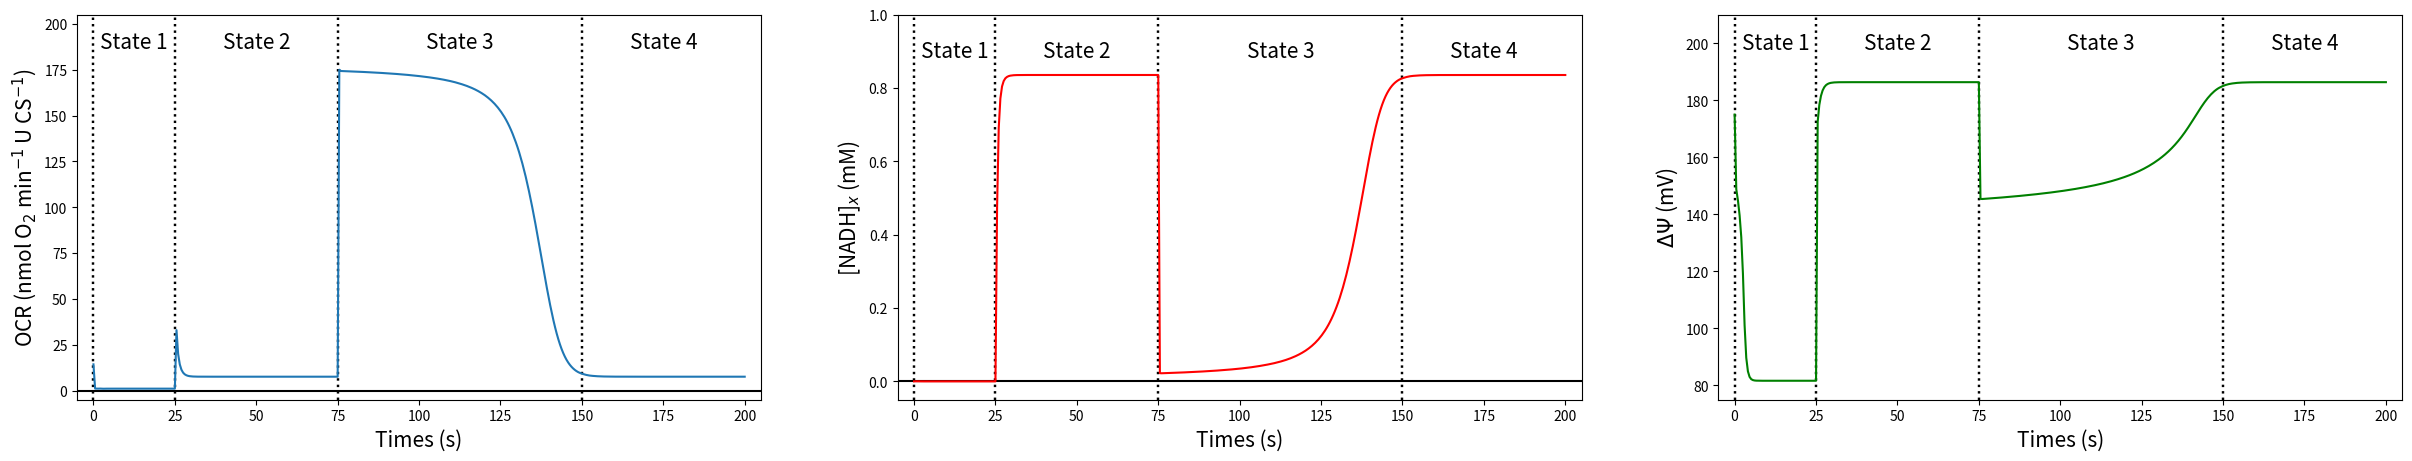
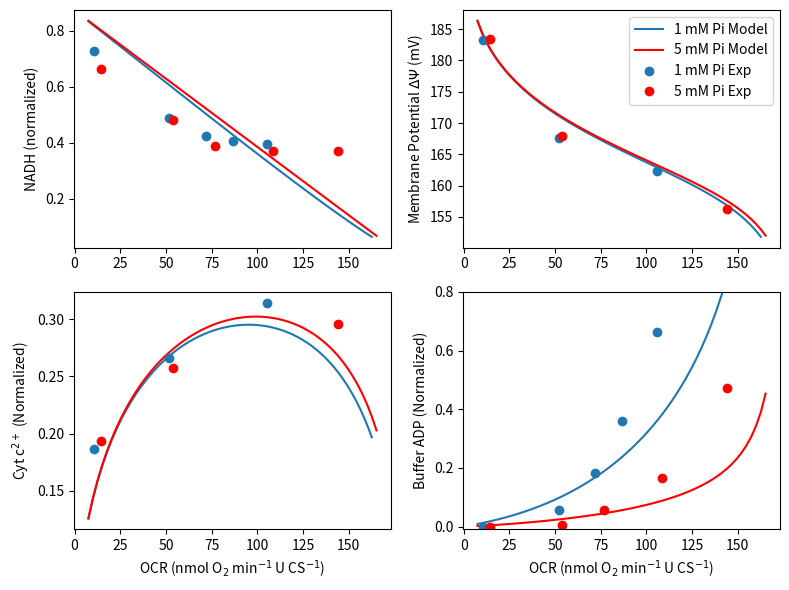

Reproduce these figures in Python, in order.
#!/usr/bin/env python
# coding: utf-8

# # Simulation of respiratory control in vitro 
# 
# The integrated model developed in the previous section can be adapted to simulate in vitro experiments performed using suspensions of mitochondria purified from primary tissues. To simulate in vitro experiments, the major change that we make to the model is to replace the cytosolic components of the model with variables and associated volumes of distribution representing experimental buffers used in specific experiments. Here, we set $V_c = 1$, $V_m = 5\text{e-}4$, and $W_c = 1$ to represent mitochondria suspended in a buffer solution, i.e., in this virtual experiment, the mitochondria take up $0.05\%$ of the volume of the experimental media. 
#     
# The following code simulates an experiment in which the non-energized mitochondrial state (state 1), is followed by a leak state (state 2), followed by oxidative phosphorylation state (state 3), followed by another leak state (state 4) {cite}`Gnaiger2020`. The virtual experiment represents a real experiment in which a purified suspension of mitochondria is introduced to a buffer containing no fuel substrates at time $t=0$. This non-energized state is simulated by setting the dehydrogenase activity in the model to $X_{\rm DH} = 0$ for $0 \leq t < 25 \ \text{s}$. State 2 is achieved by setting $X_{\rm DH}$ to $0.1732$ for $25 \leq t < 75 \ \text{s}$ to represent the addision of substrates (such as pyruvate and malate) to fuel NADH production. At time $t = 75 \ \text{s}$, $0.375 \ \mu\text{M}$ of ADP is introduced into the respiration buffer to initiate the active oxidative phosphorylation state, or state 3. State 4 occurs when the ADP is nearly fully phosphorylated at approximately $t = 170 \ \text{s}$, and the system returns to a leak state. Note that this experiment is conducted under high external inorganic phosphate conditions (i.e., $[\text{Pi}]_c = 5 \ \text{mM}$). 

# ```{list-table} Isolated mitochondria in silico experiment.
# :header-rows: 1
# :name: table-invitro
# 
# * - Parameter or Condition 
#   - State 1 
#   - State 2 
#   - State 3 and 4 		
# * - $X_\text{DH}$ 
#   - $0$ 
#   - $0.1732$ 
#   - $ - $ 
# * - $[\text{NADH}]_x$ 
#   - $0$ 
#   - $-$ 
#   - $-$
# * - $[\text{ATP}]_c$ 
#   - $0$ 
#   - $-$ 
#   - $-$ 
# * - $[\text{ADP}]_c$ 
#   - $0$ 
#   - $ -$ 
#   - $+375$ $\mu$M 
# * - $[\text{Pi}]_c$ 
#   - $5$ 
#   - $-$ 
#   - $-$ 
# ```

# In[1]:


import numpy as np
import matplotlib.pyplot as plt

get_ipython().system('pip install scipy')
from scipy.integrate import solve_ivp

###### Constants defining metabolite pools ######
# Volume fractions and water space fractions
V_c = 1.0          # buffer volume fraction        # L buffer (L cuvette)**(-1)
V_m = 0.0005       # mitochondrial volume fraction # L mito (L cuvette)**(-1)
V_m2c = V_m / V_c  # mito to cyto volume ratio     # L mito (L cuvette)**(-1)
W_c = 1.0          # buffer water space            # L buffer water (L buffer)**(-1)
W_m = 0.7238       # mitochondrial water space     # L mito water (L mito)**(-1)
W_x = 0.9*W_m      # matrix water space            # L matrix water (L mito)**(-1)
W_i = 0.1*W_m      # intermembrane water space     # L IM water (L mito)**(-1)

# Total pool concentrations
NAD_tot = 2.97e-3  # NAD+ and NADH conc            # mol (L matrix water)**(-1)
Q_tot   = 1.35e-3  # Q and QH2 conc                # mol (L matrix water)**(-1)
c_tot   = 2.7e-3   # cytochrome c ox and red conc  # mol (L IM water)**(-1)

# Membrane capacitance
Cm = 3.1e-3

###### Set fixed pH, cation concentrations, and O2 partial pressure ######
# pH
pH_x = 7.40
pH_c = 7.20

# K+ concentrations
K_x  = 100e-3      # mol (L matrix water)**(-1)
K_c  = 140e-3      # mol (L cyto water)**(-1)

# Mg2+ concentrations
Mg_x = 1.0e-3        # mol (L matrix water)**(-1)
Mg_c = 1.0e-3        # mol (L cyto water)**(-1)

# Oxygen partial pressure
PO2 = 25 # mmHg

###### Parameter vector ###### 
X_DH  = 0.1732
X_C1  = 1.0e4
X_C3  = 1.0e6
X_C4  = 0.0125
X_F   = 1.0e3
E_ANT = 0.325
E_PiC = 5.0e6
X_H   = 1.0e3
X_AtC = 0

activity_array = np.array([X_DH, X_C1, X_C3, X_C4, X_F, E_ANT, E_PiC, X_H, X_AtC])

###### Initial Conditions ######
# Membrane Potential
DPsi_0 = 175/1000      # V

# Matrix species
sumATP_x_0 = 0.5e-3        # mol (L matrix water)**(-1)
sumADP_x_0 = 9.5e-3        # mol (L matrix water)**(-1)
sumPi_x_0  = 0.3e-3        # mol (L matrix water)**(-1)
NADH_x_0   = 0             # mol (L matrix water)**(-1)
QH2_x_0    = 0.1 * Q_tot   # mol (L matrix water)**(-1)

# IMS species
cred_i_0 = 0.1 * c_tot # mol (L IMS water)**(-1)

# Cytosolic species
sumATP_c_0 = 0       # mol (L cyto water)^(-1)
sumADP_c_0 = 0       # mol (L cyto water)^(-1)
sumPi_c_0  = 5.0e-3  # mol (L cyto water)^(-1)

X_0 = np.array([DPsi_0, sumATP_x_0, sumADP_x_0, sumPi_x_0, NADH_x_0, QH2_x_0, cred_i_0, sumATP_c_0, sumADP_c_0, sumPi_c_0])

def dXdt(t, X, activity_array, solve_ode):
    # Unpack variables 
    DPsi, sumATP_x,sumADP_x, sumPi_x, NADH_x, QH2_x, cred_i, sumATP_c, sumADP_c, sumPi_c = X
    X_DH, X_C1, X_C3, X_C4, X_F, E_ANT, E_PiC, X_H, X_AtC = activity_array

    # Hydrogen ion concentration
    H_x = 10**(-pH_x) # mol (L matrix water)**(-1)
    H_c = 10**(-pH_c) # mol (L cuvette water)**(-1)

    # Oxygen concentration
    a_3  = 1.74e-6   # oxygen solubility in cuvette   # mol (L matrix water * mmHg)**(-1)
    O2_x = a_3*PO2   # mol (L matrix water)**(-1)

    # Thermochemical constants
    R = 8.314          # J (mol K)**(-1)
    T = 37 + 273.15    # K
    F = 96485          # C mol**(-1)
    
    # Proton motive force parameters (dimensionless)
    n_F  = 8/3
    n_C1 = 4
    n_C3 = 2
    n_C4 = 4
    
    # Dissociation constants
    K_MgATP = 10**(-3.88)
    K_HATP  = 10**(-6.33)
    K_KATP  = 10**(-1.02)
    K_MgADP = 10**(-3.00)
    K_HADP  = 10**(-6.26)
    K_KADP  = 10**(-0.89)
    K_MgPi  = 10**(-1.66)
    K_HPi   = 10**(-6.62)
    K_KPi   = 10**(-0.42)

    # Other concentrations computed from the state variables
    NAD_x = NAD_tot - NADH_x  ## mol (L matrix water)**(-1)
    Q_x   = Q_tot - QH2_x     ## mol (L matrix water)**(-1)
    cox_i = c_tot - cred_i    ## mol (L matrix water)**(-1)

    ## Binding polynomials
    # Matrix species # mol (L mito water)**(-1)
    PATP_x = 1 + H_x/K_HATP + Mg_x/K_MgATP + K_x/K_KATP
    PADP_x = 1 + H_x/K_HADP + Mg_x/K_MgADP + K_x/K_KADP
    PPi_x  = 1 + H_x/K_HPi  + Mg_x/K_MgPi  + K_x/K_KPi
    
    # Cytosol species # mol (L cuvette water)**(-1)
    PATP_c = 1 + H_c/K_HATP + Mg_c/K_MgATP + K_c/K_KATP
    PADP_c = 1 + H_c/K_HADP + Mg_c/K_MgADP + K_c/K_KADP
    PPi_c  = 1 + H_c/K_HPi  + Mg_c/K_MgPi  + K_c/K_KPi
    
    ## Unbound species
    # Matrix species
    ATP_x = sumATP_x / PATP_x # [ATP4-]_x
    ADP_x = sumADP_x / PADP_x # [ADP3-]_x
    Pi_x  = sumPi_x  / PPi_x  # [HPO42-]_x
    
    # Cytosolic species 
    ATP_c = sumATP_c / PATP_c # [ATP4-]_c
    ADP_c = sumADP_c / PADP_c # [ADP3-]_c
    Pi_c  = sumPi_c  / PPi_c  # [HPO42-]_c
    
    
    ###### NADH Dehydrogenase ######

    # Constants
    r      = 6.8385
    k_Pi1  = 4.659e-4    # mol (L matrix water)**(-1)
    k_Pi2  = 6.578e-4    # mol (L matrix water)**(-1)
    
    # Flux (mol (s * L mito)**(-1))
    J_DH = X_DH * (r * NAD_x - NADH_x) * ((1 + sumPi_x / k_Pi1) / (1+sumPi_x / k_Pi2))

    ###### Complex I ######
    # NADH_x + Q_x + 5H+_x <-> NAD+_x + QH2_x + 4H+_i + 4DPsi
    
    # Gibbs energy (J mol**(-1))
    DrGo_C1 = -109680 
    DrGapp_C1 = DrGo_C1 - R * T * np.log(H_x) 
    
    # Apparent equilibrium constant 
    Kapp_C1   = np.exp( -(DrGapp_C1 + n_C1 * F * DPsi) / (R * T)) * ((H_x / H_c)**n_C1)
    
    # Flux (mol (s * L mito)**(-1))
    J_C1 = X_C1 * (Kapp_C1 * NADH_x * Q_x - NAD_x * QH2_x)
    
    ###### Complex III ######
    # QH2_x + 2cuvetteC(ox)3+_i + 2H+_x <-> Q_x + 2cuvetteC(red)2+_i + 4H+_i + 2DPsi
    
    # Gibbs energy (J mol**(-1))
    DrGo_C3 = 46690 
    DrGapp_C3 = DrGo_C3 + 2 * R * T * np.log(H_c) 
    
    # Apparent equilibrium constant 
    Kapp_C3   = np.exp(-(DrGapp_C3 + n_C3 * F * DPsi) / (R * T)) * (H_x / H_c)**n_C3 
    
    # Flux (mol (s * L mito)**(-1))
    J_C3 = X_C3 * (Kapp_C3 * cox_i**2 * QH2_x - cred_i**2 * Q_x)

    ###### Complex IV ######
    # 2 cytoC(red)2+_i + 0.5O2_x + 4H+_x <-> cytoC(ox)3+_x + H2O_x + 2H+_i +2DPsi
    
    # Constant
    k_O2 = 1.2e-4      # mol (L matrix water)**(-1)
    
    # Gibbs energy (J mol**(-1))
    DrGo_C4 = -202160  # J mol**(-1)
    DrGapp_C4 = DrGo_C4 - 2 * R * T * np.log(H_c)
    
    # Apparent equilibrium constant 
    Kapp_C4   = np.exp(-(DrGapp_C4 + n_C4 * F * DPsi) / (R * T)) * (H_x / H_c)**n_C4
    
    # Flux (mol (s * L mito)**(-1))
    J_C4 = X_C4 *(Kapp_C4**0.5 * cred_i * O2_x**0.25 - cox_i) * (1 / (1 + k_O2 / O2_x))

    ###### F0F1-ATPase ######
    # ADP3-_x + HPO42-_x + H+_x + n_A*H+_i <-> ATP4- + H2O + n_A*H+_x
    
    # Gibbs energy (J mol**(-1))
    DrGo_F = 4990 
    DrGapp_F = DrGo_F + R * T * np.log( H_x * PATP_x / (PADP_x * PPi_x))
    
    # Apparent equilibrium constant
    Kapp_F   = np.exp( (DrGapp_F + n_F * F * DPsi ) / (R * T)) * (H_c / H_x)**n_F
    
    # Flux (mol (s * L mito)**(-1))
    J_F = X_F * (Kapp_F * sumADP_x * sumPi_x - sumATP_x)
    
    ###### ANT ######
    # ATP4-_x + ADP3-_i <-> ATP4-_i + ADP3-_x
    
    # Constants 
    del_D   = 0.0167
    del_T   = 0.0699
    k2o_ANT = 9.54/60      # s**(-1)
    k3o_ANT = 30.05/60     # s**(-1)
    K0o_D   = 38.89e-6     # mol (L cuvette water)**(-1)
    K0o_T   = 56.05e-6     # mol (L cuvette water)**(-1)
    A       = +0.2829
    B       = -0.2086
    C       = +0.2372
    
    phi = F * DPsi / (R * T)
    
    # Reaction rates
    k2_ANT = k2o_ANT * np.exp((A*(-3) + B*(-4) + C)*phi)
    k3_ANT = k3o_ANT * np.exp((A*(-4) + B*(-3) + C)*phi)
    
    # Dissociation constants
    K0_D = K0o_D * np.exp(3*del_D*phi)
    K0_T = K0o_T * np.exp(4*del_T*phi)
    
    q     = k3_ANT * K0_D * np.exp(phi) / (k2_ANT * K0_T)
    term1 = k2_ANT * ATP_x * ADP_c * q / K0_D
    term2 = k3_ANT * ADP_x * ATP_c / K0_T
    num   = term1 - term2
    den   = (1 + ATP_c/K0_T + ADP_c/K0_D) * (ADP_x + ATP_x * q)
    
    # Flux (mol (s * L mito)**(-1))
    J_ANT = E_ANT * num / den
    
    ###### H+-PI2 cotransporter ######
    # H2PO42-_x + H+_x = H2PO42-_c + H+_c
    
    # Constant
    k_PiC = 1.61e-3  # mol (L cuvette)**(-1)
    
    # H2P04- species
    HPi_c = Pi_c * (H_c / K_HPi)
    HPi_x = Pi_x * (H_x / K_HPi)
    
    # Flux (mol (s * L mito)**(-1))
    J_PiC = E_PiC * (H_c * HPi_c - H_x * HPi_x) / (k_PiC + HPi_c)

    ###### H+ leak ######
    
    # Flux (mol (s * L mito)**(-1))
    J_H = X_H * (H_c * np.exp(phi/2) - H_x * np.exp(-phi/2))
    
    ###### ATPase ######
    # ATP4- + H2O = ADP3- + PI2- + H+
    
    #Flux (mol (s * L cyto)**(-1))
    J_AtC = X_AtC / V_c

    ###### Differential equations (equation 23) ######
    # Membrane potential
    dDPsi = (n_C1 * J_C1 + n_C3 * J_C3 + n_C4 * J_C4 - n_F * J_F - J_ANT - J_H) / Cm

    # Matrix species
    dATP_x  = (J_F  - J_ANT) / W_x
    dADP_x  = (-J_F + J_ANT) / W_x
    dPi_x   = (-J_F + J_PiC) / W_x
    dNADH_x = (J_DH  - J_C1)  / W_x
    dQH2_x  = (J_C1  - J_C3)  / W_x
    
    # IMS species
    dcred_i = 2 * (J_C3 - J_C4) / W_i
    
    # Buffer species
    dATP_c = ( V_m2c * J_ANT - J_AtC ) / W_c
    dADP_c = (-V_m2c * J_ANT + J_AtC ) / W_c
    dPi_c  = (-V_m2c * J_PiC + J_AtC) / W_c

    dX = [dDPsi, dATP_x, dADP_x, dPi_x, dNADH_x, dQH2_x, dcred_i, dATP_c, dADP_c, dPi_c]
    
    # Need to be able to calculate fluxes after the fact 
    if solve_ode == 1:
        return dX
    else:
        J = np.array([PATP_x, PADP_x, PPi_x, PATP_c, PADP_c, PPi_c, J_DH, J_C1, J_C3, J_C4, J_F, J_ANT, J_PiC])
        return dX, J

### Four State Model ###
# State 1 - no substrates
t_1 = np.linspace(0,25,25*2)
X_AtC = 0.
X_DH = 0.001 # Kept non-zero for solver stability
activity_array = np.array([X_DH, X_C1, X_C3, X_C4, X_F, E_ANT, E_PiC, X_H, X_AtC])
state_1_results = solve_ivp(dXdt, [0,25], X_0, method = 'Radau', t_eval = t_1, args=(activity_array,1,))

# State 2 - Add substrate (i.e. turn on X_DH)
t_2 = np.linspace(25,75,(75 - 25)*2)
X_DH = 0.0866 * 2
activity_array = np.array([X_DH, X_C1, X_C3, X_C4, X_F, E_ANT, E_PiC, X_H, X_AtC])
state_2_results = solve_ivp(dXdt, [25,75], state_1_results.y[:,-1], method = 'Radau', t_eval = t_2, args=(activity_array,1,))

# State 3 and 4 - Add ADP
t_3 = np.linspace(75,200,(200 - 75)*2)
state_2_results.y[8, -1] = 0.375e-3 # Molar
state_3_results = solve_ivp(dXdt, [75,200], state_2_results.y[:,-1], method = 'Radau', t_eval = t_3, args=(activity_array,1,))

# Concatenate Results
# Note: need to prevent duplicating points
all_results = np.hstack((state_1_results.y[:,0:-1], state_2_results.y[:,0:-1],state_3_results.y))
t = np.concatenate((state_1_results.t[0:-1], state_2_results.t[0:-1], state_3_results.t))

DPsi, sumATP_x, sumADP_x, sumPi_x, NADH_x, QH2_x, cred_i, sumATP_c, sumADP_c, sumPi_c = all_results


# Calculate complex IV Flux
J_C4 = np.zeros(len(t))
for i in range(len(t)):
    dX, J = dXdt(t[i], all_results[:,i], activity_array, 0)
    J_C4[i] = J[9]

# Convert complex IV flux to oxygen flux in nmol O2 / U Citrate Synthase
JO2 = J_C4/2 * 60 * 1e9 * 0.0000012232


# In[9]:


fig, ax = plt.subplots(1,3, figsize = (30,5))

ax[0].plot((-5,205),(0,0),'k')
ax[0].plot((0,0),(-5,205),'k:', linewidth = 1.75)
ax[0].plot((25,25),(-5,205),'k:', linewidth = 1.75)
ax[0].plot((75,75),(-5,205),'k:', linewidth = 1.75)
ax[0].plot((150,150),(-5,205),'k:', linewidth = 1.75)
ax[0].plot(t, JO2)
ax[0].set_ylim([-5,205])
ax[0].set_xlim([-5,205])
ax[0].text(12.5, 190, 'State 1', horizontalalignment='center', verticalalignment='center', fontsize = 15)
ax[0].text(50, 190, 'State 2', horizontalalignment='center', verticalalignment='center', fontsize = 15)
ax[0].text(112.5, 190, 'State 3', horizontalalignment='center', verticalalignment='center', fontsize = 15)
ax[0].text(175, 190, 'State 4', horizontalalignment='center', verticalalignment='center', fontsize = 15)
ax[0].set_xlabel('Times (s)', fontsize = 15)
ax[0].set_ylabel('OCR (nmol O$_2$ min$^{-1}$ U CS$^{-1}$)', fontsize = 15)

ax[1].plot((-5,205),(0,0),'k')
ax[1].plot((0,0),(-0.05,1),'k:', linewidth = 1.75)
ax[1].plot((25,25),(-0.05,1),'k:', linewidth = 1.75)
ax[1].plot((75,75),(-0.05,1),'k:', linewidth = 1.75)
ax[1].plot((150,150),(-0.05,1),'k:', linewidth = 1.75)
ax[1].plot(t, NADH_x/NAD_tot,'r')
ax[1].set_ylim([-0.05,1])
ax[1].set_xlim([-5,205])
ax[1].text(12.5, 0.9, 'State 1', horizontalalignment='center', verticalalignment='center', fontsize = 15)
ax[1].text(50, .9, 'State 2', horizontalalignment='center', verticalalignment='center', fontsize = 15)
ax[1].text(112.5, .9, 'State 3', horizontalalignment='center', verticalalignment='center', fontsize = 15)
ax[1].text(175, .9, 'State 4', horizontalalignment='center', verticalalignment='center', fontsize = 15)
ax[1].set_xlabel('Times (s)', fontsize = 15)
ax[1].set_ylabel('[NADH]$_x$ (mM)', fontsize = 15)

ax[2].plot((0,0),(75,210),'k:', linewidth = 1.75)
ax[2].plot((25,25),(75,210),'k:', linewidth = 1.75)
ax[2].plot((75,75),(75,210),'k:', linewidth = 1.75)
ax[2].plot((150,150),(75,210),'k:', linewidth = 1.75)
ax[2].plot(t, DPsi*1000,'g')
ax[2].set_ylim([75,210])
ax[2].set_xlim([-5,205])
ax[2].text(12.5, 200, 'State 1', horizontalalignment='center', verticalalignment='center', fontsize = 15)
ax[2].text(50, 200, 'State 2', horizontalalignment='center', verticalalignment='center', fontsize = 15)
ax[2].text(112.5, 200, 'State 3', horizontalalignment='center', verticalalignment='center', fontsize = 15)
ax[2].text(175, 200, 'State 4', horizontalalignment='center', verticalalignment='center', fontsize = 15)
ax[2].set_xlabel('Times (s)', fontsize = 15)
ax[2].set_ylabel('$\Delta \Psi$ (mV)', fontsize = 15)

plt.show()


# During the leak states, NADH and $\Delta\Psi$ are maintained at a maximal values while the OCR represents the oxidative flux necessary to balance proton leak across the IMM. During state 3 (oxidative phosphorylation), the OCR markedly increases while the magnitudes of NADH and $\Delta\Psi$ are temporarily decreased. This simple model overestimates the degree to which the NADH becomes depleted during state 3.
# 
# Predictions of the in vitro model may also be compared to quasi-steady state data on OCRs, phosphate metabolite levels, $\Delta\Psi$, NADH, and cytochrome c redox state, analyzed by Bazil et al. {cite}`Bazil2016`. In their experiments, several steady state ATP demand levels were achieved by titrating ATP hydrolyzing enzymes into the respiration buffer. We simulate this experiment with our model by varying the rate of the external ATP consuming process, $J_\text{AtC}$. We vary $J_\text{AtC}$ by adjusting the ATP consumption rate $X_\text{AtC}$ from $0$ to $60 \ \text{mol s}^{-1} \ \text{(L cell)}^{-1}$. Experiments were conducted under conditions of two different approximately constant external phosphate concentrations (1 and 5 mM) and with external $\text{TAN} = 5 \ \text{mM}$. The following code computes the steady state of the in vitro model at different levels of $J_\text{AtC}$ and compares the measured data on OCR, $\Delta\Psi$, NADH, cytochrome c redox state, and buffer ADP concentration to data.

# In[5]:


import numpy as np
import matplotlib.pyplot as plt

get_ipython().system('pip install scipy')
from scipy.integrate import solve_ivp

###### Constants defining metabolite pools ######
# Volume fractions and water space fractions
V_c = 1.0          # buffer volume fraction        # L buffer (L cuvette)**(-1)
V_m = 0.0005       # mitochondrial volume fraction # L mito (L cuvette)**(-1)
V_m2c = V_m / V_c  # mito to cyto volume ratio     # L mito (L cuvette)**(-1)
W_c = 1.0          # buffer water space            # L buffer water (L buffer)**(-1)
W_m = 0.7238       # mitochondrial water space     # L mito water (L mito)**(-1)
W_x = 0.9*W_m      # matrix water space            # L matrix water (L mito)**(-1)
W_i = 0.1*W_m      # intermembrane water space     # L IM water (L mito)**(-1)

# Total pool concentrations
NAD_tot = 2.97e-3  # NAD+ and NADH conc            # mol (L matrix water)**(-1)
Q_tot   = 1.35e-3  # Q and QH2 conc                # mol (L matrix water)**(-1)
c_tot   = 2.7e-3   # cytochrome c ox and red conc  # mol (L IM water)**(-1)

# Membrane capacitance
Cm = 3.1e-3

###### Set fixed pH, cation concentrations, and O2 partial pressure ######
# pH
pH_x = 7.40
pH_c = 7.20

# K+ concentrations
K_x  = 100e-3      # mol (L matrix water)**(-1)
K_c  = 140e-3      # mol (L cyto water)**(-1)

# Mg2+ concentrations
Mg_x = 1.0e-3        # mol (L matrix water)**(-1)
Mg_c = 1.0e-3        # mol (L cyto water)**(-1)

# Oxygen partial pressure
PO2 = 25 # mmHg

conc = np.array([pH_x, pH_c, K_x, K_c, Mg_x, Mg_c, PO2])

###### Parameter vector ###### 
X_DH  = 0.1732
X_C1  = 1.0e4
X_C3  = 1.0e6
X_C4  = 0.0125
X_F   = 1.0e3
E_ANT = 0.325
E_PiC = 5.0e6
X_H   = 1.0e3
X_AtC = 0

activity_array = np.array([X_DH, X_C1, X_C3, X_C4, X_F, E_ANT, E_PiC, X_H, X_AtC])

def dXdt(t, X, activity_array, solve_ode):
    # Unpack variables 
    DPsi, sumATP_x,sumADP_x, sumPi_x, NADH_x, QH2_x, cred_i, sumATP_c, sumADP_c, sumPi_c = X
    X_DH, X_C1, X_C3, X_C4, X_F, E_ANT, E_PiC, X_H, X_AtC = activity_array

    # Hydrogen ion concentration
    H_x = 10**(-pH_x) # mol (L matrix water)**(-1)
    H_c = 10**(-pH_c) # mol (L cuvette water)**(-1)

    # Oxygen concentration
    a_3  = 1.74e-6   # oxygen solubility in cuvette   # mol (L matrix water * mmHg)**(-1)
    O2_x = a_3*PO2   # mol (L matrix water)**(-1)

    # Thermochemical constants
    R = 8.314          # J (mol K)**(-1)
    T = 37 + 273.15    # K
    F = 96485          # C mol**(-1)
    
    # Proton motive force parameters (dimensionless)
    n_F  = 8/3
    n_C1 = 4
    n_C3 = 2
    n_C4 = 4
    
    # Dissociation constants
    K_MgATP = 10**(-3.88)
    K_HATP  = 10**(-6.33)
    K_KATP  = 10**(-1.02)
    K_MgADP = 10**(-3.00)
    K_HADP  = 10**(-6.26)
    K_KADP  = 10**(-0.89)
    K_MgPi  = 10**(-1.66)
    K_HPi   = 10**(-6.62)
    K_KPi   = 10**(-0.42)

    ## Other concentrations computed from the state variables:
    NAD_x = NAD_tot - NADH_x  ## mol (L matrix water)**(-1)
    Q_x   = Q_tot - QH2_x     ## mol (L matrix water)**(-1)
    cox_i = c_tot - cred_i    ## mol (L matrix water)**(-1)

    ## Binding polynomials
    # Matrix species # mol (L mito water)**(-1)
    PATP_x = 1 + H_x/K_HATP + Mg_x/K_MgATP + K_x/K_KATP
    PADP_x = 1 + H_x/K_HADP + Mg_x/K_MgADP + K_x/K_KADP
    PPi_x  = 1 + H_x/K_HPi  + Mg_x/K_MgPi  + K_x/K_KPi
    
    # Cytosol species # mol (L cuvette water)**(-1)
    PATP_c = 1 + H_c/K_HATP + Mg_c/K_MgATP + K_c/K_KATP
    PADP_c = 1 + H_c/K_HADP + Mg_c/K_MgADP + K_c/K_KADP
    PPi_c  = 1 + H_c/K_HPi  + Mg_c/K_MgPi  + K_c/K_KPi
    
    ## Unbound species
    # Matrix species
    ATP_x = sumATP_x / PATP_x # [ATP4-]_x
    ADP_x = sumADP_x / PADP_x # [ADP3-]_x
    Pi_x  = sumPi_x  / PPi_x  # [HPO42-]_x
    
    # Cytosol species
    ATP_c = sumATP_c / PATP_c # [ATP4-]_c
    ADP_c = sumADP_c / PADP_c # [ADP3-]_c
    Pi_c  = sumPi_c  / PPi_c  # [HPO42-]_c
    
    
    ###### NADH Dehydrogenase ######

    # Constants
    r      = 6.8385
    k_Pi1  = 4.659e-4    # mol (L matrix water)**(-1)
    k_Pi2  = 6.578e-4    # mol (L matrix water)**(-1)
    
    # Flux
    J_DH = X_DH * (r * NAD_x - NADH_x) * ((1 + sumPi_x / k_Pi1) / (1+sumPi_x / k_Pi2))

    ###### Complex I ######
    # NADH_x + Q_x + 5H+_x <-> NAD+_x + QH2_x + 4H+_i + 4DPsi
    
    # Gibbs energy (J mol**(-1))
    DrGo_C1 = -109680 
    DrGapp_C1 = DrGo_C1 - R * T * np.log(H_x) 
    
    # Apparent equilibrium constant
    Kapp_C1   = np.exp( -(DrGapp_C1 + n_C1 * F * DPsi) / (R * T)) * ((H_x / H_c)**n_C1)
    
    # Flux (mol (s * L mito)**(-1))
    J_C1 = X_C1 * (Kapp_C1 * NADH_x * Q_x - NAD_x * QH2_x)
    
    ###### Complex III ######
    # QH2_x + 2cuvetteC(ox)3+_i + 2H+_x <-> Q_x + 2cuvetteC(red)2+_i + 4H+_i + 2DPsi
    
    # Gibbs energy (J mol**(-1))
    DrGo_C3 = 46690
    DrGapp_C3 = DrGo_C3 + 2 * R * T * np.log(H_c) 
    
    # Apparent equilibrium constant
    Kapp_C3   = np.exp(-(DrGapp_C3 + n_C3 * F * DPsi) / (R * T)) * (H_x / H_c)**n_C3 
    
    # Flux (mol (s * L mito)**(-1))
    J_C3 = X_C3 * (Kapp_C3 * cox_i**2 * QH2_x - cred_i**2 * Q_x)

    ###### Complex IV ######
    # 2 cytoC(red)2+_i + 0.5O2_x + 4H+_x <-> cytoC(ox)3+_x + H2O_x + 2H+_i + 2DPsi
    
    # Constants
    k_O2 = 1.2e-4      # mol (L matrix water)**(-1)
    
    # Gibbs energy (J mol**(-1))
    DrGo_C4 = -202160  # J mol**(-1)
    DrGapp_C4 = DrGo_C4 - 2 * R * T * np.log(H_c)
    
    # Apparent equilibrium constant
    Kapp_C4   = np.exp(-(DrGapp_C4 + n_C4 * F * DPsi) / (R * T)) * (H_x / H_c)**n_C4
    
    # Flux (mol (s * L mito)**(-1))
    J_C4 = X_C4 *(Kapp_C4**0.5 * cred_i * O2_x**0.25 - cox_i) * (1 / (1 + k_O2 / O2_x))

    ###### F0F1-ATPase ######
    # ADP3-_x + HPO42-_x + H+_x + n_A*H+_i <-> ATP4- + H2O + n_A*H+_x
    
    # Gibbs energy (J mol**(-1))
    DrGo_F = 4990 
    DrGapp_F = DrGo_F + R * T * np.log( H_x * PATP_x / (PADP_x * PPi_x))
    
    # Apparent equilibrium constant
    Kapp_F   = np.exp( (DrGapp_F + n_F * F * DPsi ) / (R * T)) * (H_c / H_x)**n_F
    
    # Flux (mol (s * L mito)**(-1))
    J_F = X_F * (Kapp_F * sumADP_x * sumPi_x - sumATP_x)
    
    ###### ANT ######
    # ATP4-_x + ADP3-_i <-> ATP4-_i + ADP3-_x
    
    # Constants
    del_D   = 0.0167
    del_T   = 0.0699
    k2o_ANT = 9.54/60      # s**(-1)
    k3o_ANT = 30.05/60     # s**(-1)
    K0o_D   = 38.89e-6     # mol (L cuvette water)**(-1)
    K0o_T   = 56.05e-6     # mol (L cuvette water)**(-1)
    A       = +0.2829
    B       = -0.2086
    C       = +0.2372
    
    phi = F * DPsi / (R * T)
    
    # Reaction rates
    k2_ANT = k2o_ANT * np.exp((A*(-3) + B*(-4) + C)*phi)
    k3_ANT = k3o_ANT * np.exp((A*(-4) + B*(-3) + C)*phi)
    
    # Dissociation constants
    K0_D = K0o_D * np.exp(3*del_D*phi)
    K0_T = K0o_T * np.exp(4*del_T*phi)
    
    q     = k3_ANT * K0_D * np.exp(phi) / (k2_ANT * K0_T)
    term1 = k2_ANT * ATP_x * ADP_c * q / K0_D
    term2 = k3_ANT * ADP_x * ATP_c / K0_T
    num   = term1 - term2
    den   = (1 + ATP_c/K0_T + ADP_c/K0_D) * (ADP_x + ATP_x * q)
    
    # Flux (mol (s * L mito)**(-1))
    J_ANT = E_ANT * num / den
    
    ###### H+-PI2 cotransporter ######
    # H2PO42-_x + H+_x = H2PO42-_c + H+_c
    
    # Constant
    k_PiC = 1.61e-3  # mol (L cuvette)**(-1)
    
    # H2P04- species
    HPi_c = Pi_c * (H_c / K_HPi)
    HPi_x = Pi_x * (H_x / K_HPi)
    
    # Flux (mol (s * L mito)**(-1))
    J_PiC = E_PiC * (H_c * HPi_c - H_x * HPi_x) / (k_PiC + HPi_c)

    ###### H+ leak ######
    
    # Flux (mol (s * L mito)**(-1))
    J_H = X_H * (H_c * np.exp(phi/2) - H_x * np.exp(-phi/2))
    
    ###### ATPase ######
    # ATP4- + H2O = ADP3- + PI2- + H+
    
    #Flux (mol (s * L cyto)**(-1))
    J_AtC = X_AtC / V_c

    ###### Differential equations (equation 23) ######
    # Membrane potential
    dDPsi = (n_C1 * J_C1 + n_C3 * J_C3 + n_C4 * J_C4 - n_F * J_F - J_ANT - J_H) / Cm

    # Matrix species
    dATP_x  = (J_F  - J_ANT) / W_x
    dADP_x  = (-J_F + J_ANT) / W_x
    dPi_x   = (-J_F + J_PiC) / W_x
    dNADH_x = (J_DH  - J_C1)  / W_x
    dQH2_x  = (J_C1  - J_C3)  / W_x
    
    # IMS species
    dcred_i = 2 * (J_C3 - J_C4) / W_i
    
    # Buffer species
    dATP_c = ( V_m2c * J_ANT - J_AtC ) / W_c
    dADP_c = (-V_m2c * J_ANT + J_AtC ) / W_c
    dPi_c  = (-V_m2c * J_PiC + J_AtC) / W_c

    dX = [dDPsi, dATP_x, dADP_x, dPi_x, dNADH_x, dQH2_x, dcred_i, dATP_c, dADP_c, dPi_c]
    if solve_ode == 1:
        return dX
    else:
        J = np.array([PATP_x, PADP_x, PPi_x, PATP_c, PADP_c, PPi_c, J_DH, J_C1, J_C3, J_C4, J_F, J_ANT, J_PiC])
        return dX, J


###### Run Low Pi experiments ######

# Membrane potential
DPsi_0 = 175*1e-3

# Matrix species
ATP_x_0  = 0.5e-3
ADP_x_0  = 9.5e-3
Pi_x_0   = 0.3e-3
NADH_x_0 = 0.1 * NAD_tot
QH2_x_0  = 0.1 * Q_tot

# IMS species
cred_i_0 = 0.1 * c_tot

# Cytosol species
ATP_c_0 = 5.0e-3
ADP_c_0 = 0.0e-3
Pi_c_0  = 1.0e-3

X_0 = np.array([DPsi_0, ATP_x_0, ADP_x_0, Pi_x_0, NADH_x_0, QH2_x_0, cred_i_0, ATP_c_0, ADP_c_0, Pi_c_0 ])

# range of ATP consumption rates
X_AtC = np.linspace(0,6e-6, 60)   # Increase max hydrolysis to find apparent Km.
steady_state = np.zeros((len(X_AtC), len(X_0)))
JO2 = np.zeros(len(X_AtC))

# looping through different ATP consumptions states
for i in range(len(X_AtC)):
   activity_array = np.array([X_DH, X_C1, X_C3, X_C4, X_F, E_ANT, E_PiC, X_H, X_AtC[i]])
   # run for long time to acheive steady-state
   steady_state_temp_results = solve_ivp(dXdt, [0,3000], X_0, method = 'Radau', args=(activity_array,1,)).y[:,-1]
   steady_state[i] = steady_state_temp_results
   f,J = dXdt(3000,steady_state_temp_results, activity_array, 0)
   J_C4 = J[9] # oxygen flux in mol O / sec / (L mito)

   # convert to units of nmol / min / UCS
   # using the conversion factor 0.0012232 mL of mito per UCS
   JO2[i] = J_C4/2 * 60 * 1e9 * 0.0000012232

DPsi_low_pi, ATP_x_low_pi, ADP_x_low_pi, Pi_x_low_pi, NADH_x_low_pi, QH2_x_low_pi, cred_i_low_pi, ATP_c_low_pi, ADP_c_low_pi, Pi_c_low_pi = steady_state.T
fig, ax = plt.subplots(2,2, figsize = (8,6))

# Low Pi Plotting  Plotting
ax[0,0].plot(JO2, NADH_x_low_pi/NAD_tot, 'C0')   # NADH
ax[0,1].plot(JO2, DPsi_low_pi * 1000, 'C0', label = '1 mM Pi Model')      # Membrane Potential
ax[1,0].plot(JO2, cred_i_low_pi/c_tot,'C0')      # Cytochrome C
ax[1,1].plot(JO2, ADP_c_low_pi * 1000, 'C0')     # ADP

###### Running High Pi experiments ######
 
# Membrane potential
DPsi_0 = 175*1e-3

# Matrix species
ATP_x_0  = 0.5e-3
ADP_x_0  = 9.5e-3
Pi_x_0   = 0.3e-3
NADH_x_0 = 0.1 * NAD_tot
QH2_x_0  = 0.1 * Q_tot

# IM species
cred_i_0 = 0.1 * c_tot

# Cytosol species
ATP_c_0 = 5.0e-3
ADP_c_0 = 0.0e-3
Pi_c_0  = 5.0e-3

X_0 = np.array([DPsi_0, ATP_x_0, ADP_x_0, Pi_x_0, NADH_x_0, QH2_x_0, cred_i_0, ATP_c_0, ADP_c_0, Pi_c_0 ])

# range of ATP consumption rates
X_AtC = np.linspace(0,6e-6, 60)   # Increase max hydrolysis to find apparent Km.
steady_state = np.zeros((len(X_AtC), len(X_0)))
JO2 = np.zeros(len(X_AtC))

# looping through different ATP consumptions states
for i in range(len(X_AtC)):
   activity_array = np.array([X_DH, X_C1, X_C3, X_C4, X_F, E_ANT, E_PiC, X_H, X_AtC[i]])
   # run for long time to acheive steady-state
   steady_state_temp_results = solve_ivp(dXdt, [0,3000], X_0, method = 'Radau', args=(activity_array,1,)).y[:,-1]
   steady_state[i] = steady_state_temp_results
   f,J = dXdt(3000,steady_state_temp_results, activity_array, 0)
   J_C4 = J[9] # oxygen flux in mol O / sec / (L mito)

   # convert to units of nmol / min / UCS
   # using the conversion factor 0.0012232 mL of mito per UCS
   JO2[i] = J_C4/2 * 60 * 1e9 * 0.0000012232

DPsi_hi_pi, ATP_x_hi_pi, ADP_x_hi_pi, Pi_x_hi_pi, NADH_x_hi_pi, QH2_x_hi_pi, cred_i_hi_pi, ATP_c_hi_pi, ADP_c_hi_pi, Pi_c_hi_pi = steady_state.T

# High Pi Plotting  Plotting
ax[0,0].plot(JO2, NADH_x_hi_pi/NAD_tot, 'red')   # NADH
ax[0,1].plot(JO2, DPsi_hi_pi * 1000, 'red', label = '5 mM Pi Model')      # Membrane Potential
ax[1,0].plot(JO2, cred_i_hi_pi/c_tot,'red')      # Cytochrome C
ax[1,1].plot(JO2, ADP_c_hi_pi * 1000,  'red')     # ADP
ax[1,1].set_ylim([-0.01,0.8])

# Plot experimental data

# NADH data
data_NADH = [10.494,      0.7284,                14.509, 0.6642,
       51.927,        0.4879,                53.625, 0.4821,
       71.967,        0.4241,                77.07,    0.3901,
       86.95,          0.4063,                108.57, 0.3688,
       105.62,        0.3964,                144.36, 0.3695]
data_NADH = np.reshape(data_NADH,(5,4))
ax[0,0].plot(data_NADH[:,0], data_NADH[:,1], 'o')
ax[0,0].plot(data_NADH[:,2], data_NADH[:,3], 'o', color = 'red')
ax[0,0].set_ylabel('NADH (normalized)')


# Membrane potential data
data_DPsi = [10.494, 183.2317,                         14.509, 183.4706,
        51.927,       167.5529,                         53.625, 167.9643,
        105.62,       162.3817,                         144.36, 156.2841]

data_DPsi = np.reshape(data_DPsi,(3,4))
ax[0,1].plot(data_DPsi[:,0], data_DPsi[:,1], 'o', label = '1 mM Pi Exp')
ax[0,1].plot(data_DPsi[:,2], data_DPsi[:,3], 'o', color = 'red', label = '5 mM Pi Exp')
ax[0,1].set_ylabel('Membrane Potential $\Delta\Psi$ (mV)')


# Cytochrome C
data_cred = [10.494, 0.1862,                14.509, 0.1931,
        51.927,       0.2658,                53.625, 0.2576,
        105.62,       0.3147,                144.36, 0.2959];

data_cred = np.reshape(data_cred,(3,4))
ax[1,0].plot(data_cred[:,0], data_cred[:,1], 'o')
ax[1,0].plot(data_cred[:,2], data_cred[:,3], 'o', color = 'red')
ax[1,0].set_xlabel('OCR (nmol O$_2$ min$^{-1}$ U CS$^{-1}$)')
ax[1,0].set_ylabel('Cyt c$^{2+}$ (Normalized)')

# Buffer ADP
data_ADP = [10.494, 0, 14.509, 0,
            51.927, 0.0561, 53.625, 0.0049,
            71.967, 0.1827, 77.07,    0.0578,
            86.95, 0.3589, 108.57, 0.1648,
            105.62, 0.6622, 144.36, 0.4716]

data_ADP = np.reshape(data_ADP, (5, 4))
ax[1, 1].plot(data_ADP[:, 0], data_ADP[:, 1],  'o')
ax[1, 1].plot(data_ADP[:, 2], data_ADP[:, 3],  'o', color='red')
ax[1, 1].set_xlabel('OCR (nmol O$_2$ min$^{-1}$ U CS$^{-1}$)')
ax[1, 1].set_ylabel('Buffer ADP (Normalized)')
plt.tight_layout()
ax[0,1].legend()
plt.show()


# The match to the data is remarkably good considering how much simpler the model developed here is compared to the model of Bazil et al. {cite}`Bazil2016`. The Bazil et al. model accounts for the mechanisms underlying oxidative phosphorylation and associated side reactions at a deeper level of detail, and thus, finds broader applications. Yet the basic frameworks of our models are equivalent.
